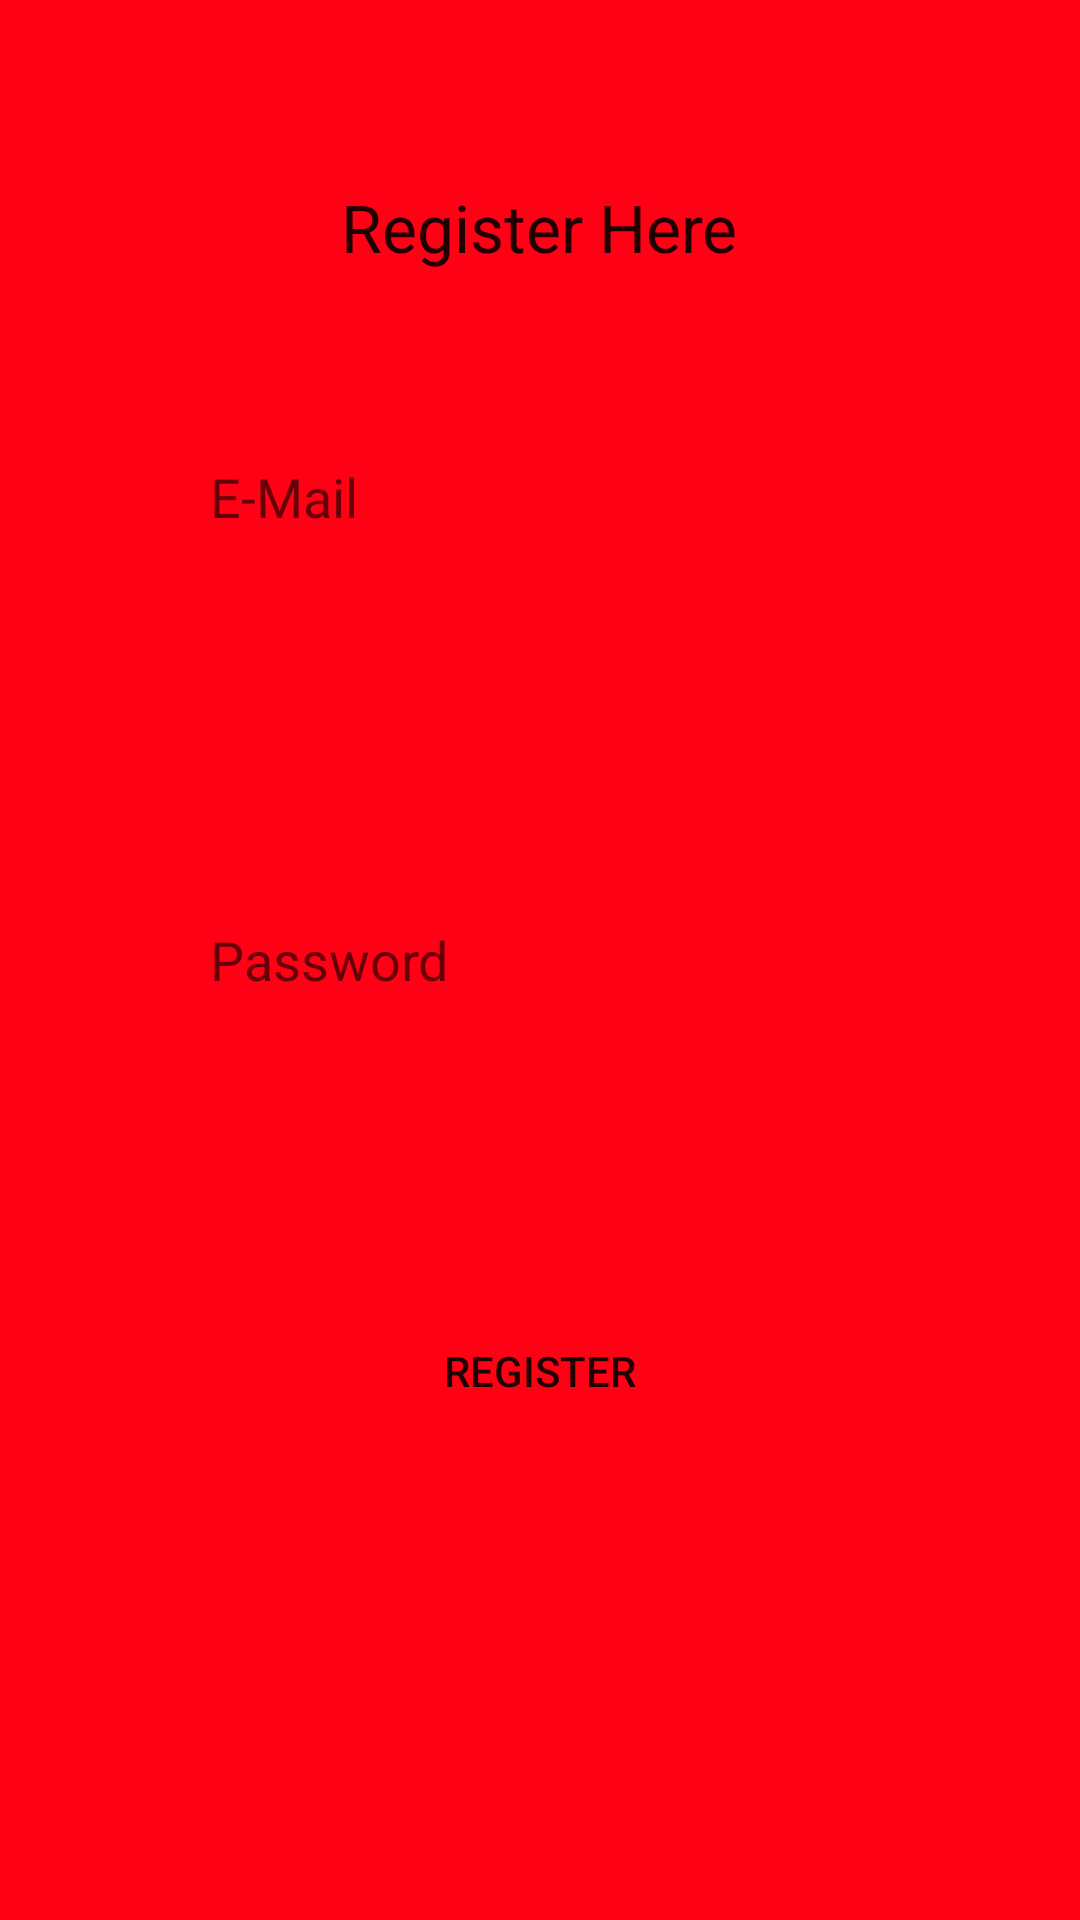

Layout XML and referenced resources for this Android screen:
<!-- AndroidManifest.xml: application theme AppTheme -->
<!-- res/layout/activity_new_user.xml -->
<?xml version="1.0" encoding="utf-8"?>
<RelativeLayout xmlns:android="http://schemas.android.com/apk/res/android"
    xmlns:tools="http://schemas.android.com/tools"
    android:layout_width="match_parent"
    android:layout_height="match_parent"
    android:background="@color/colorPrimary"
    tools:context="katur1j.cps596a.cmich.edu.chipix.NewUser">

    <TextView
        android:layout_width="wrap_content"
        android:layout_height="wrap_content"
        android:textAppearance="?android:attr/textAppearanceLarge"
        android:text="Register Here"
        android:id="@+id/textView2"
        android:layout_alignParentTop="true"
        android:layout_centerHorizontal="true"
        android:layout_marginTop="61dp" />

    <EditText
        android:layout_width="250dp"
        android:layout_height="wrap_content"
        android:id="@+id/registeremail"
        android:hint="E-Mail"
        android:background="@drawable/textshaper"
        android:layout_below="@+id/textView2"
        android:layout_centerHorizontal="true"
        android:layout_marginTop="48dp"
        android:padding="15dp" />

    <EditText
        android:layout_width="250dp"
        android:layout_height="wrap_content"
        android:inputType="textPassword"
        android:hint="Password"
        android:ems="10"
        android:background="@drawable/textshaper"
        android:id="@+id/registerpassword"
        android:padding="15dp"
        android:layout_centerVertical="true"
        android:layout_alignStart="@+id/registeremail" />

    <Button
        android:layout_width="wrap_content"
        android:layout_height="wrap_content"
        android:text="Register"
        android:background="@drawable/signinshaper"
        android:id="@+id/button"
        android:layout_marginTop="86dp"
        android:layout_below="@+id/registerpassword"
        android:layout_centerHorizontal="true" />
</RelativeLayout>
<!-- resources referenced by this layout -->
<resources>
  <color name="colorPrimary">#ff0015</color>
  <style name="AppTheme" parent="Theme.AppCompat.DayNight.NoActionBar">
          
          <item name="colorPrimary">@color/colorPrimary</item>
          <item name="colorPrimaryDark">@color/colorPrimaryDark</item>
          <item name="colorAccent">@color/colorAccent</item>
      </style>
  <color name="colorPrimaryDark">#d50000</color>
  <color name="colorAccent">#fdd835</color>
</resources>
